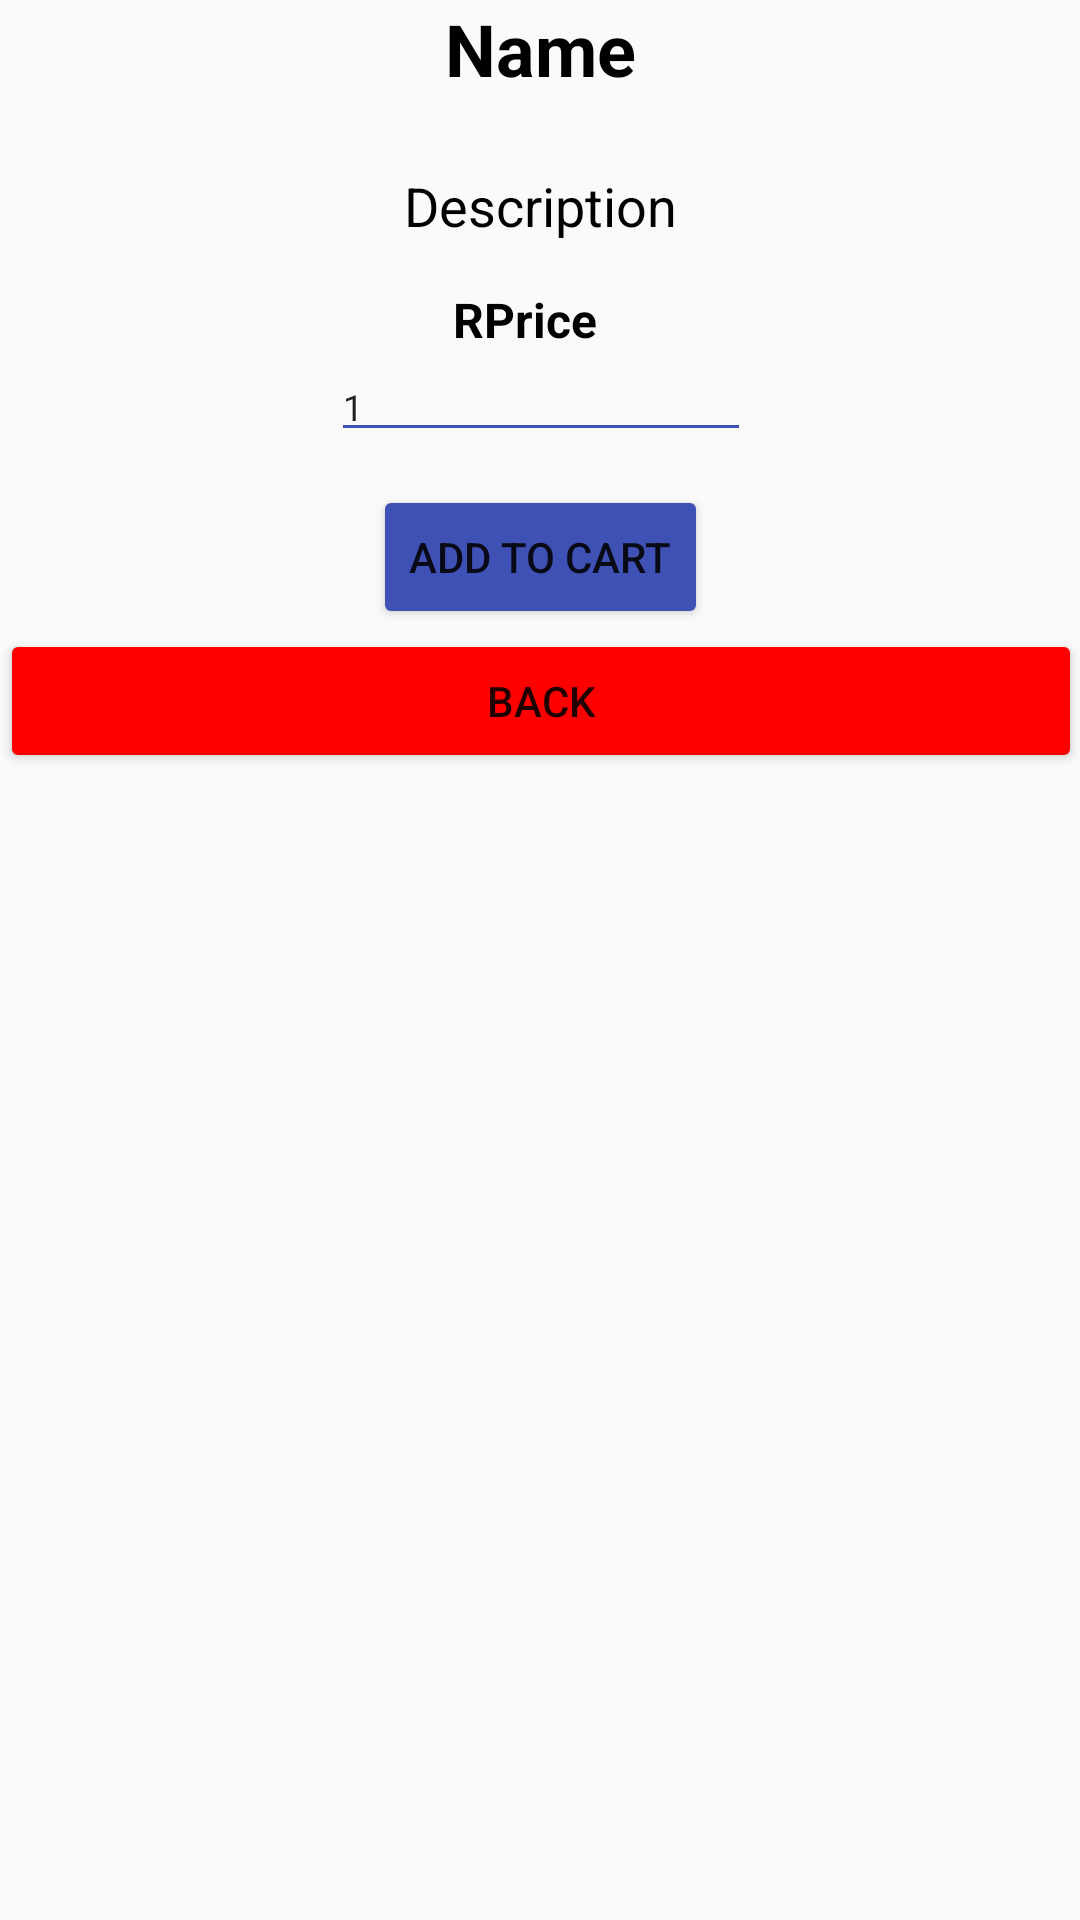

This screen was rendered from an Android layout file. Write that file and the resources it references.
<!-- AndroidManifest.xml: application theme AppTheme -->
<!-- res/layout/fragment_blank_fragment2.xml -->
<android.support.v4.widget.NestedScrollView xmlns:android="http://schemas.android.com/apk/res/android"
    xmlns:app="http://schemas.android.com/apk/res-auto"
    xmlns:tools="http://schemas.android.com/tools"
    android:layout_width="match_parent"
    android:layout_height="match_parent"
    android:paddingBottom="@dimen/activity_vertical_margin"
    android:paddingLeft="@dimen/activity_horizontal_margin"
    android:paddingRight="@dimen/activity_horizontal_margin"
    android:paddingTop="@dimen/activity_vertical_margin"
    app:layout_behavior="@string/appbar_scrolling_view_behavior"
    tools:context="com.example.user.pnpapp.Fragment.dummy.BlankFragment2">


    <RelativeLayout
        android:layout_width="match_parent"
        android:layout_height="wrap_content">


    <TextView
        android:text="Name"
        android:layout_width="wrap_content"
        android:layout_height="wrap_content"
        android:layout_centerHorizontal="true"
        android:id="@+id/tvName"
        android:textSize="24sp"
        android:layout_alignParentTop="true"
        android:textColor="@android:color/black"
        android:textStyle="normal|bold" />

    <ImageView
        android:layout_width="wrap_content"
        android:layout_height="wrap_content"
        android:id="@+id/ivImage"
        android:layout_below="@+id/tvName"
        android:layout_centerHorizontal="true"
        android:layout_marginTop="13dp" />

    <TextView
        android:text="Description"
        android:layout_width="wrap_content"
        android:layout_height="wrap_content"
        android:layout_marginTop="11dp"
        android:id="@+id/tvDesc"
        android:layout_below="@+id/ivImage"
        android:layout_centerHorizontal="true"
        android:textColor="@android:color/black"
        android:textSize="18sp" />

    <TextView
        android:text="Price"
        android:layout_width="wrap_content"
        android:layout_height="wrap_content"
        android:id="@+id/tvPrice"
        android:layout_below="@+id/tvDesc"
        android:layout_centerHorizontal="true"
        android:layout_marginTop="15dp"
        android:textColor="@android:color/black"
        android:textSize="16sp"
        android:textStyle="normal|bold" />

    <Button
        android:text="Add to Cart"
        android:layout_width="wrap_content"
        android:layout_height="wrap_content"
        android:id="@+id/btnCheckout"
        android:layout_below="@+id/tvQuant"
        android:layout_centerHorizontal="true"
        android:layout_marginTop="11dp"
        android:backgroundTint="@color/colorPrimary"/>

        <Button
            android:id="@+id/button"
            android:layout_width="match_parent"
            android:text="Back"
            android:layout_below="@+id/btnCheckout"

            android:layout_height="wrap_content"
            android:backgroundTint="@color/colorRed"/>


        <EditText
            android:id="@+id/tvQuant"
            android:layout_width="wrap_content"
            android:layout_height="wrap_content"
            android:text="1"

            android:layout_below="@+id/tvPrice"
            android:layout_centerHorizontal="true"
            android:ems="10"
            android:hint="Quantity"
            android:inputType="numberSigned"
            android:textSize="12sp"
            tools:layout_editor_absoluteX="49dp"
            android:backgroundTint="@color/colorPrimary"/>


        <TextView
        android:text="R"
        android:layout_width="wrap_content"
        android:layout_height="wrap_content"
        android:textColor="@android:color/black"
        android:textSize="16sp"
        android:textStyle="normal|bold"
        android:layout_alignBaseline="@+id/tvPrice"
        android:layout_alignBottom="@+id/tvPrice"
        android:layout_toLeftOf="@+id/tvPrice"
        android:layout_toStartOf="@+id/tvPrice"
        android:id="@+id/textView3" />

    </RelativeLayout>




</android.support.v4.widget.NestedScrollView>
<!-- resources referenced by this layout -->
<resources>
  <color name="colorPrimary">#3F51B5</color>
  <color name="colorRed">#FF0000</color>
  <style name="AppTheme" parent="Theme.AppCompat.Light.NoActionBar">
      <item name="colorPrimary">@color/colorPrimary</item>
      <item name="colorPrimaryDark">@color/colorPrimaryDark</item>
      <item name="colorAccent">@color/colorAccent</item>
      <item name="drawerArrowStyle">@style/BarStyle</item>
  </style>
  <color name="colorPrimaryDark">#303F9F</color>
  <color name="colorAccent">#FF4081</color>
  <style name="BarStyle" parent="Widget.AppCompat.DrawerArrowToggle">
      <item name="color">@android:color/white</item>
  </style>
</resources>
